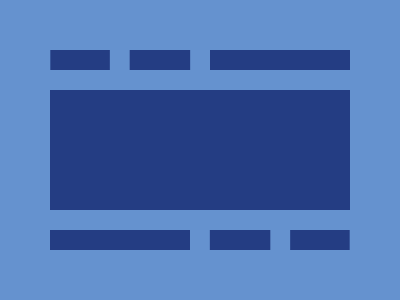

Here is a drawing made with CSS. Write the source that renders it.

<!DOCTYPE html>
<html>

<head>
    <meta charset='utf-8'>
    <meta http-equiv='X-UA-Compatible' content='IE=edge'>
    <title>CSS Battle Daily Target Solution - 19th July, 2024</title>
    <meta name='viewport' content='width=device-width, initial-scale=1'>
    <style>
        * {
            margin: 0;
            padding: 0;
        }

        body {
            min-height: 100vh;
            background: radial-gradient(#6592CF, #fff, #243D83);
            display: grid;
            place-items: center;
        }

        .wrapper {
            height: 300px;
            width: 400px;
            background: #6592CF;
            overflow: hidden;
        }

        .parent {
            height: 120px;
            background: #243D83;
            margin: 90px 50px
        }

        p {
            position: absolute;
            padding: 10px 70px;
            margin: 140px 0;
            background: #243D83;
            box-shadow: 21q 0#6592CF, 85q 0#243D83, 106q 0#6592CF, 169q 0#243D83
        }

        [a] {
            scale: -1;
            margin: -40px 160px
        }
    </style>
</head>

<body>
    <div class="wrapper">
        <div class="parent">
            <p>
            <p a></p>
        </div>
    </div>
</body>

</html>
